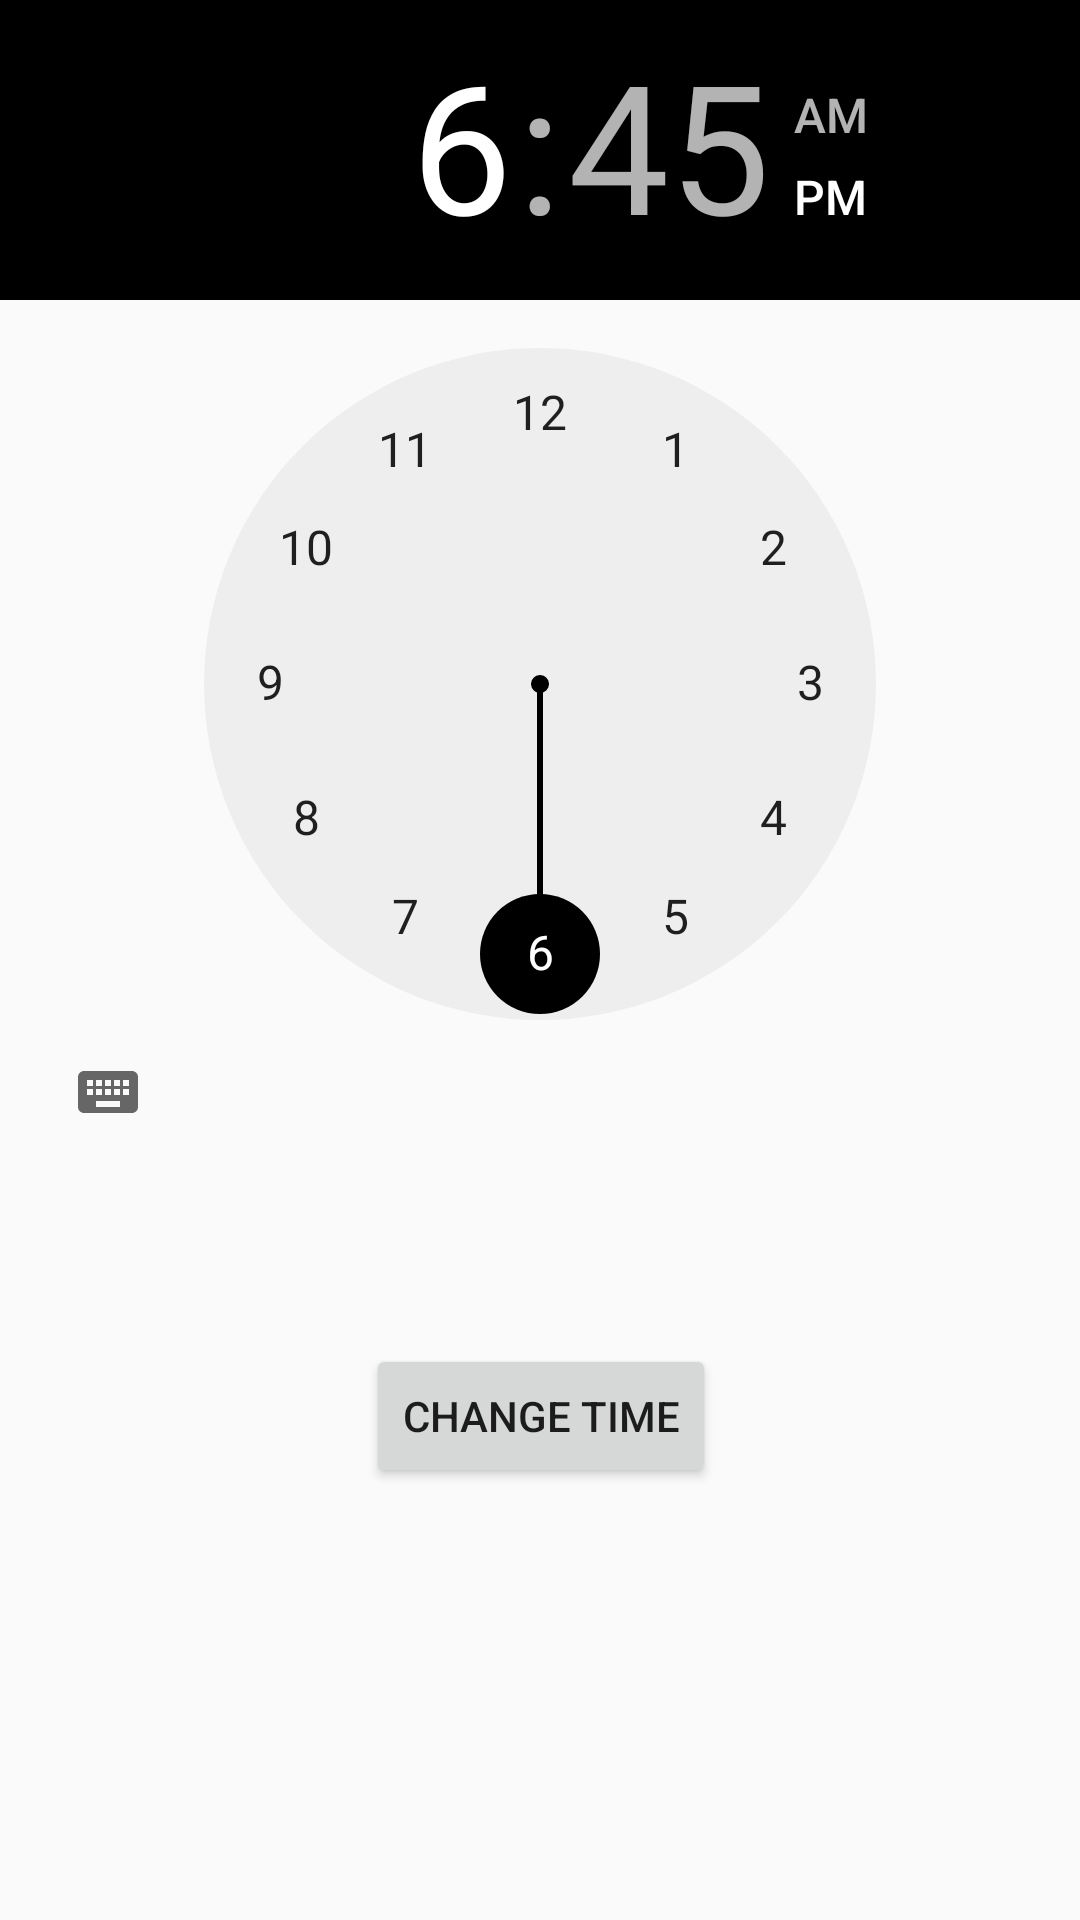

Produce the Android XML layout that renders to this screen, including the resource entries it uses.
<!-- AndroidManifest.xml: application theme AppTheme -->
<!-- res/layout/activity_time_picker_run.xml -->
<?xml version="1.0" encoding="utf-8"?>
<android.support.constraint.ConstraintLayout xmlns:android="http://schemas.android.com/apk/res/android"
    xmlns:app="http://schemas.android.com/apk/res-auto"
    xmlns:tools="http://schemas.android.com/tools"
    android:layout_width="match_parent"
    android:layout_height="match_parent"
    tools:context=".beginner.TimePickerRun">

    <TextView
        android:id="@+id/timeText"
        android:layout_width="wrap_content"
        android:layout_height="wrap_content"
        android:layout_above="@+id/timeButton"
        android:layout_alignParentLeft="true"
        android:layout_alignParentStart="true"
        android:layout_marginEnd="8dp"
        android:layout_marginLeft="8dp"
        android:layout_marginRight="8dp"
        android:layout_marginStart="8dp"
        android:layout_marginTop="16dp"
        android:text=""
        android:textColor="@color/textClorblack"
        app:layout_constraintEnd_toEndOf="parent"
        app:layout_constraintStart_toStartOf="parent"
        app:layout_constraintTop_toBottomOf="@+id/timePicker" />

    <Button
        android:id="@+id/timeButton"
        android:layout_width="wrap_content"
        android:layout_height="wrap_content"
        android:layout_alignParentBottom="true"
        android:layout_centerHorizontal="true"
        android:layout_marginEnd="8dp"
        android:layout_marginLeft="8dp"
        android:layout_marginRight="8dp"
        android:layout_marginStart="8dp"
        android:layout_marginTop="60dp"
        android:text="Change Time"
        app:layout_constraintEnd_toEndOf="parent"
        app:layout_constraintHorizontal_bias="0.501"
        app:layout_constraintStart_toStartOf="parent"
        app:layout_constraintTop_toBottomOf="@+id/timePicker" />

    <TimePicker
        android:id="@+id/timePicker"
        android:layout_width="wrap_content"
        android:layout_height="wrap_content"
        android:layout_above="@+id/timeText"
        android:layout_centerHorizontal="true"
        app:layout_constraintBottom_toTopOf="@+id/timeText"
        app:layout_constraintEnd_toEndOf="parent"
        app:layout_constraintStart_toStartOf="parent"
        app:layout_constraintTop_toTopOf="parent" />

</android.support.constraint.ConstraintLayout>
<!-- resources referenced by this layout -->
<resources>
  <color name="textClorblack">#000000</color>
  <style name="AppTheme" parent="Theme.AppCompat.Light.DarkActionBar">
          
          <item name="colorPrimary">@color/colorPrimary</item>
          <item name="colorPrimaryDark">@color/colorPrimaryDark</item>
          <item name="colorAccent">#000000</item>
          </style>
  <color name="colorPrimary">#505156</color>
  <color name="colorPrimaryDark">#c9c9c9</color>
</resources>
